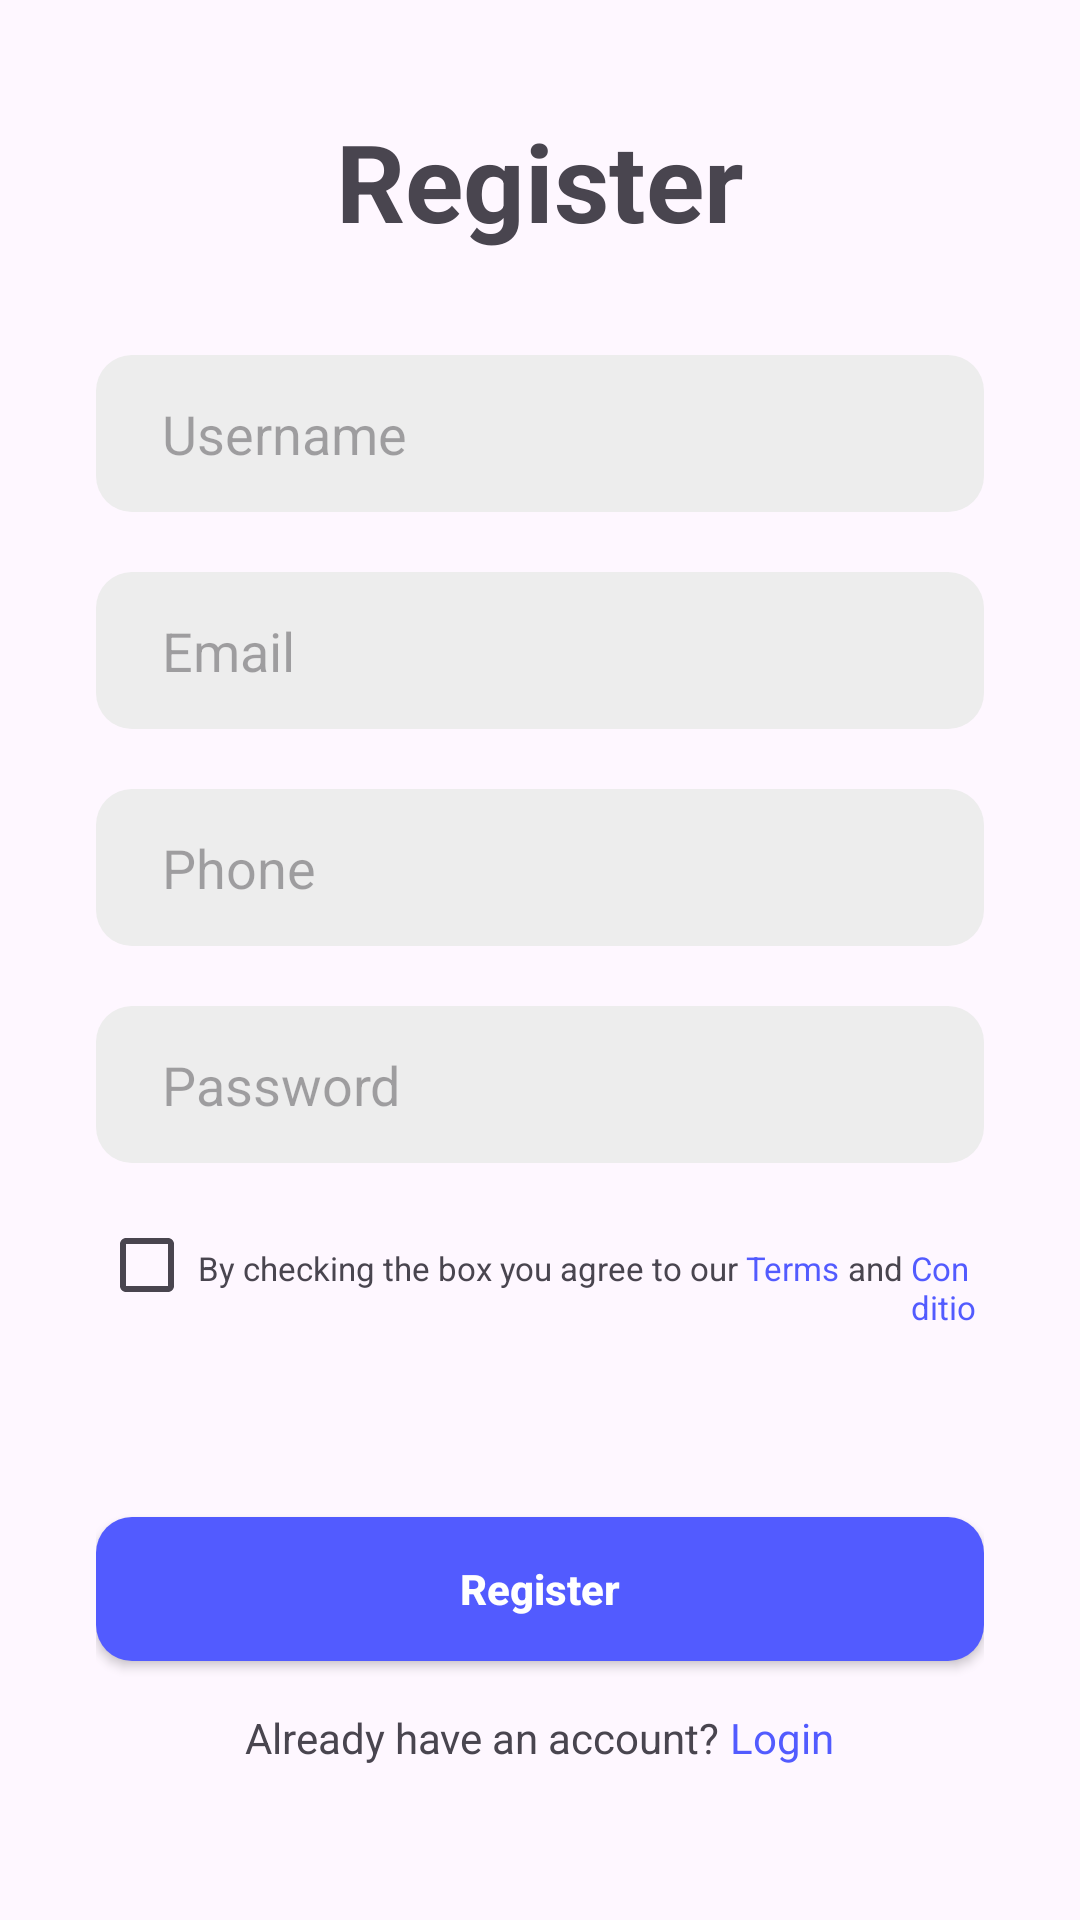

Produce the Android XML layout that renders to this screen, including the resource entries it uses.
<!-- AndroidManifest.xml: application theme Base.Theme.PPPBT8 -->
<!-- res/layout/fragment_register.xml -->
<?xml version="1.0" encoding="utf-8"?>
<LinearLayout xmlns:android="http://schemas.android.com/apk/res/android"
    xmlns:app="http://schemas.android.com/apk/res-auto"
    xmlns:tools="http://schemas.android.com/tools"
    android:layout_width="match_parent"
    android:layout_height="match_parent"
    tools:context=".RegisterFragment"
    android:orientation="vertical"
    android:id="@+id/fragment_register">

    <ScrollView
        android:layout_width="match_parent"
        android:layout_height="match_parent">

        <LinearLayout
            android:layout_width="match_parent"
            android:layout_height="match_parent"
            android:orientation="vertical"
            android:paddingHorizontal="32dp"
            android:paddingTop="36dp">

            <TextView
                android:id="@+id/register_txt"
                android:layout_width="match_parent"
                android:layout_height="wrap_content"
                android:textAlignment="center"
                android:layout_marginBottom="24dp"
                android:textStyle="bold"
                android:textSize="36sp"
                android:text="Register" />

            <EditText
                android:id="@+id/input_username"
                android:layout_width="match_parent"
                android:layout_height="wrap_content"
                style="@style/inputField"
                android:inputType="text"
                android:hint="Username" />

            <EditText
                android:id="@+id/input_email"
                android:layout_width="match_parent"
                android:layout_height="wrap_content"
                style="@style/inputField"
                android:inputType="textEmailAddress"
                android:hint="Email" />

            <EditText
                android:id="@+id/input_phone"
                android:layout_width="match_parent"
                android:layout_height="wrap_content"
                style="@style/inputField"
                android:inputType="phone"
                android:hint="Phone" />

            <EditText
                android:id="@+id/input_password"
                android:layout_width="match_parent"
                android:layout_height="wrap_content"
                style="@style/inputField"
                android:inputType="textPassword"
                android:hint="Password" />

            <LinearLayout
                android:id="@+id/terms_condtion"
                android:layout_width="wrap_content"
                android:layout_height="wrap_content"
                android:layout_marginBottom="60dp"
                android:orientation="horizontal">

                <CheckBox
                    android:id="@+id/terms_check"
                    android:layout_width="wrap_content"
                    android:layout_height="wrap_content"
                    android:minWidth="34dp"/>

                <TextView
                    android:layout_width="wrap_content"
                    android:layout_height="wrap_content"
                    android:textSize="11sp"
                    android:text="By checking the box you agree to our " />

                <TextView
                    android:layout_width="wrap_content"
                    android:layout_height="wrap_content"
                    android:textColor="@color/blue"
                    android:textSize="11sp"
                    android:text="Terms " />

                <TextView
                    android:layout_width="wrap_content"
                    android:layout_height="wrap_content"
                    android:textSize="11sp"
                    android:text="and " />

                <TextView
                    android:layout_width="wrap_content"
                    android:layout_height="wrap_content"
                    android:textColor="@color/blue"
                    android:textSize="11sp"
                    android:text="Conditions" />

            </LinearLayout>

            <androidx.appcompat.widget.AppCompatButton
                android:id="@+id/register_btn"
                android:layout_width="match_parent"
                android:layout_height="wrap_content"
                style="@style/button"
                android:text="Register" />

            <LinearLayout
                android:layout_width="match_parent"
                android:layout_height="wrap_content"
                android:orientation="horizontal"
                android:gravity="center">

                <TextView
                    android:layout_width="wrap_content"
                    android:layout_height="wrap_content"
                    android:text="Already have an account? "/>

                <TextView
                    android:id="@+id/login_txt"
                    android:layout_width="wrap_content"
                    android:layout_height="wrap_content"
                    android:textColor="@color/blue"
                    android:text="Login"/>

            </LinearLayout>

        </LinearLayout>

    </ScrollView>

</LinearLayout>
<!-- resources referenced by this layout -->
<resources>
  <color name="blue">#FF525BFF</color>
  <style name="button">
          <item name="android:background">@drawable/bg_rect</item>
          <item name="android:backgroundTint">@color/blue</item>
          <item name="android:textColor">@color/white</item>
          <item name="android:textAllCaps">false</item>
          <item name="android:textStyle">bold</item>
          <item name="android:layout_marginBottom">16dp</item>
      </style>
  <style name="inputField">
          <item name="android:background">@drawable/bg_rect</item>
          <item name="android:layout_marginVertical">10dp</item>
      </style>
  <style name="Base.Theme.PPPBT8" parent="Theme.Material3.DayNight.NoActionBar">
          <item name="colorPrimary">@color/blue</item>
      </style>
  <!-- drawable bg_rect (drawable) -->
  <?xml version="1.0" encoding="utf-8"?>
  <shape xmlns:android="http://schemas.android.com/apk/res/android" android:shape="rectangle">
      <solid android:color="@color/graybg"/>
      <corners android:radius="12dp"/>
      <padding
          android:top="14dp"
          android:bottom="14dp"
          android:left="22dp"
          android:right="22dp"/>
  </shape>
  <color name="white">#FFFFFFFF</color>
  <color name="graybg">#FFEDEDED</color>
</resources>
